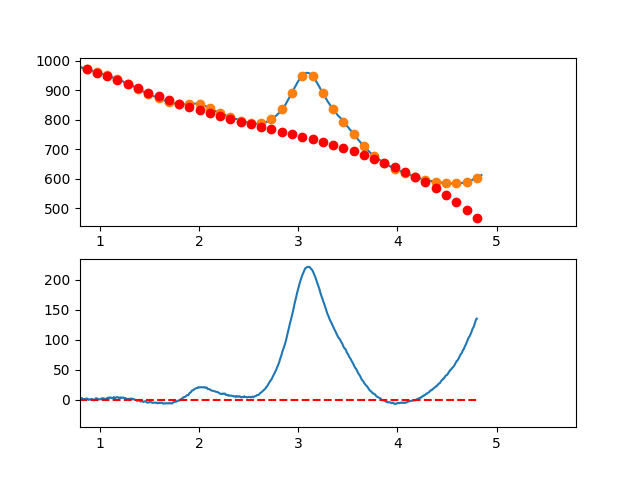

Values plotted in this chart, from the file beside it:
3.497376620970942263e-01, 8.480512794770788787e+00
3.549127125818158923e-01, 6.413441881435574032e+00
3.600877630665375029e-01, 4.724932709468589564e+00
3.652628135512591134e-01, 2.217105293207168870e+00
3.704378640359806685e-01, -2.187920353010440522e+00
3.756129145207023345e-01, -7.023024214847055191e+00
3.807879650054239451e-01, -1.069808627796430756e+01
3.859630154901455557e-01, -1.186298652802508968e+01
3.911380659748671662e-01, -1.508060495069128137e+01
3.963131164595887768e-01, -1.859782153162552731e+01
4.014881669443103873e-01, -2.108851625649003836e+01
4.066632174290319424e-01, -2.186056911094703992e+01
4.118382679137536084e-01, -2.393686008065867554e+01
4.170133183984752190e-01, -2.718426915128759447e+01
4.221883688831968295e-01, -2.882067630849576290e+01
4.273634193679184401e-01, -3.198596153794574093e+01
4.325384698526400507e-01, -3.328800482529982219e+01
4.377135203373616612e-01, -3.105868615622000561e+01
4.428885708220832718e-01, -2.470888551636880948e+01
4.480636213068048823e-01, -1.884248289140839461e+01
4.532386717915264929e-01, -1.237535826700138841e+01
4.584137222762481034e-01, -7.800391628809734357e+00
4.635887727609697140e-01, -3.684462962495786087e+00
4.687638232456912690e-01, 1.265477462782200746e-01
4.739388737304129906e-01, 1.701760511849556678e+00
4.791139242151345456e-01, 2.201295348556527642e+00
4.842889746998561562e-01, 2.436272270736253631e+00
4.894640251845778223e-01, 4.465811292727039472e+00
4.946390756692994328e-01, 6.206032428866024020e+00
4.998141261540209879e-01, 7.213055693491128295e+00
5.049891766387426539e-01, 8.851001100940379729e+00
5.101642271234642090e-01, 8.117988665551024496e+00
5.153392776081858750e-01, 8.589138401660875388e+00
5.205143280929074301e-01, 1.040257032360761968e+01
5.256893785776289851e-01, 1.051240444572920296e+01
5.308644290623507622e-01, 1.107176078236307148e+01
5.360394795470723173e-01, 1.028875934784696256e+01
5.412145300317938723e-01, 9.500520156518973636e+00
5.463895805165155384e-01, 1.061416322271622903e+01
5.515646310012372044e-01, 1.098080856077649514e+01
5.567396814859587595e-01, 1.083257618503785125e+01
5.619147319706804256e-01, 8.185922012100490974e+00
5.670897824554018696e-01, 6.420645567614656102e+00
5.722648329401235356e-01, 7.287882279493373971e+00
5.774398834248452017e-01, 7.781767575650292201e+00
5.826149339095667568e-01, 7.556436883997776022e+00
5.877899843942884228e-01, 7.394025632449256591e+00
5.929650348790099779e-01, 7.106669248918137782e+00
5.981400853637316439e-01, 6.127503161316894875e+00
6.033151358484533100e-01, 7.652662797558832608e+00
6.084901863331748650e-01, 7.942283585556992875e+00
6.136652368178964201e-01, 7.558500953224779551e+00
6.188402873026181972e-01, 7.495450328474703383e+00
6.240153377873396412e-01, 7.208267139220424724e+00
6.291903882720613073e-01, 6.132086813374485246e+00
6.343654387567828623e-01, 5.045044778850069633e+00
6.395404892415045284e-01, 5.052276463560929187e+00
6.447155397262261944e-01, 5.642917295419238144e+00
6.498905902109477495e-01, 7.219102702338659583e+00
6.550656406956693045e-01, 5.787968112231737905e+00
6.602406911803910816e-01, 5.532648953012198945e+00
... 809 more rows
